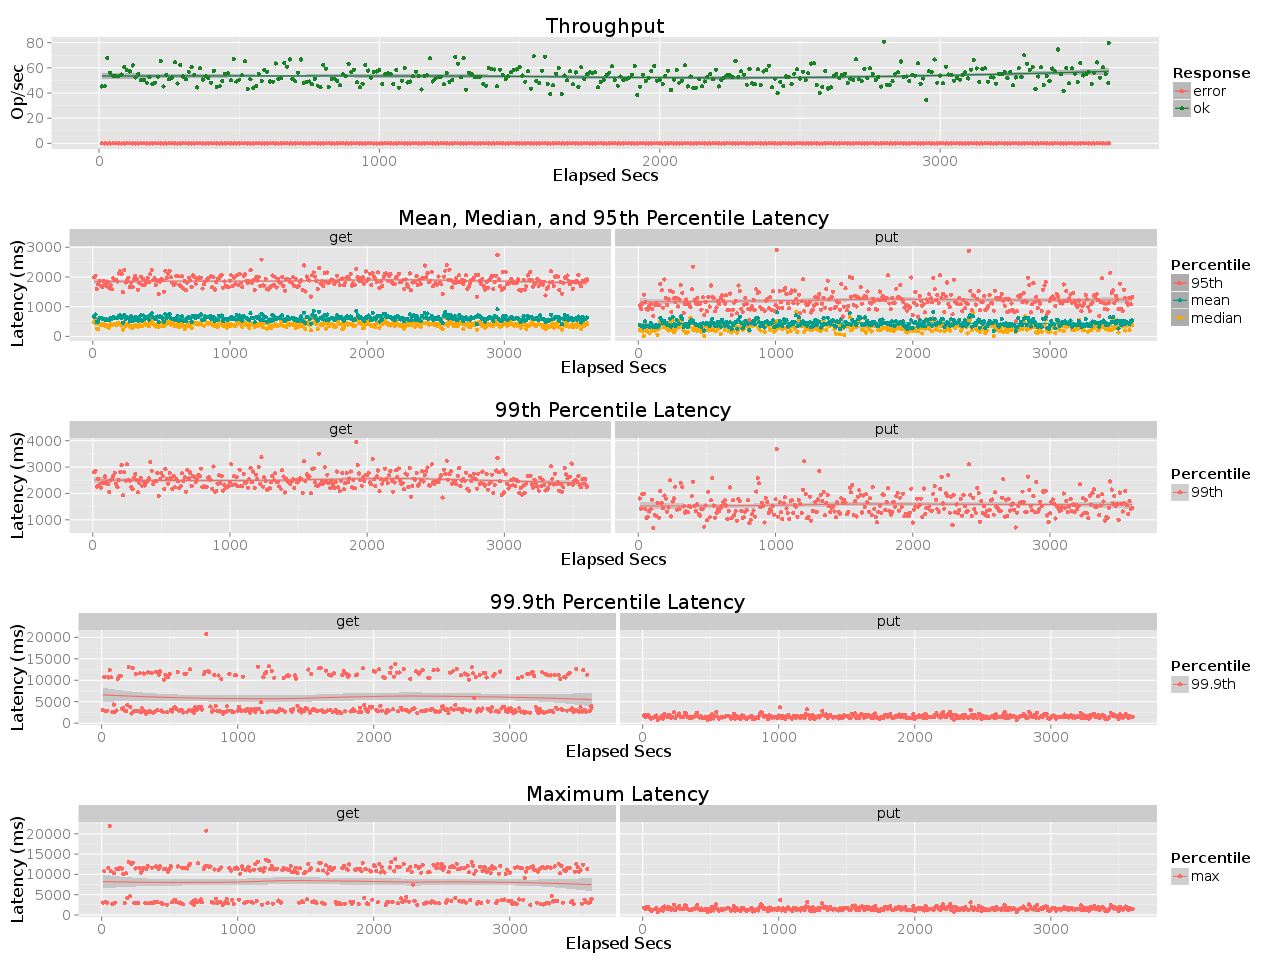

The data file committed next to this chart (first rows):
elapsed, window, total, successful, failed
10, 10, 452, 452, 0
20, 10, 453, 453, 0
30, 9.999, 678, 678, 0
40, 10, 561, 561, 0
50, 10, 536, 536, 0
60, 10, 536, 536, 0
70, 9.999, 532, 532, 0
80, 10, 547, 547, 0
90, 10, 605, 605, 0
100, 9.999, 580, 580, 0
110, 10, 571, 571, 0
120, 10, 619, 619, 0
130, 9.998, 522, 522, 0
140, 10, 550, 550, 0
150, 9.996, 501, 501, 0
160, 10, 505, 505, 0
170, 10, 482, 482, 0
180, 10, 526, 526, 0
190, 10, 470, 470, 0
200, 10, 482, 482, 0
210, 9.999, 528, 528, 0
220, 10, 654, 654, 0
230, 10, 451, 451, 0
240, 10, 541, 541, 0
250, 9.999, 509, 509, 0
260, 10, 523, 523, 0
270, 10, 643, 643, 0
280, 9.999, 476, 476, 0
290, 10, 621, 621, 0
300, 10, 531, 531, 0
310, 10, 508, 508, 0
320, 10, 569, 569, 0
330, 9.999, 604, 604, 0
340, 10, 545, 545, 0
350, 10, 444, 444, 0
360, 10, 596, 596, 0
370, 10, 507, 507, 0
380, 9.999, 532, 532, 0
390, 10, 520, 520, 0
400, 9.999, 481, 481, 0
410, 10, 575, 575, 0
420, 10, 447, 447, 0
430, 10, 453, 453, 0
440, 9.999, 494, 494, 0
450, 10, 554, 554, 0
460, 10, 555, 555, 0
470, 10, 500, 500, 0
480, 9.999, 672, 672, 0
490, 10, 491, 491, 0
500, 10, 505, 505, 0
510, 9.999, 541, 541, 0
520, 10, 652, 652, 0
530, 10, 433, 433, 0
540, 10, 508, 508, 0
550, 10, 439, 439, 0
560, 10, 455, 455, 0
570, 10, 551, 551, 0
580, 10, 497, 497, 0
590, 10, 582, 582, 0
600, 10, 569, 569, 0
... 301 more rows
